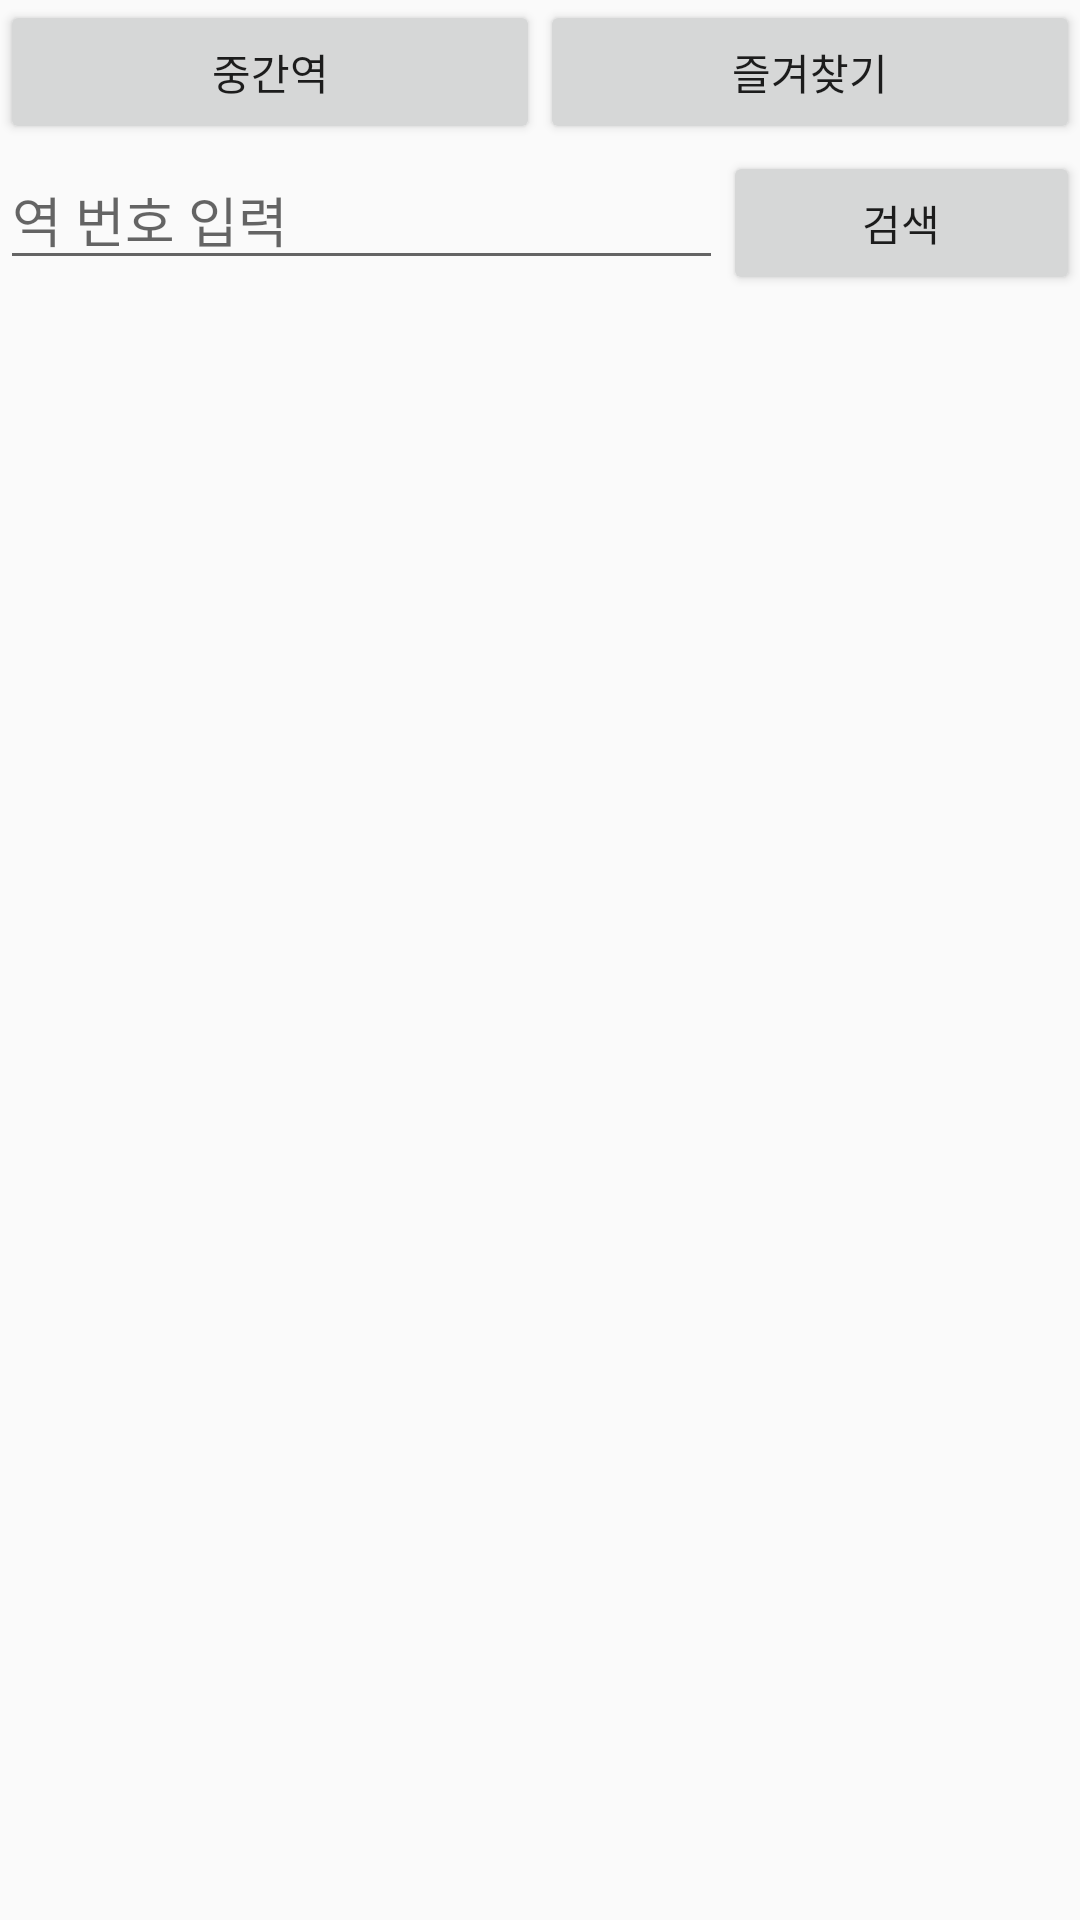

This screen was rendered from an Android layout file. Write that file and the resources it references.
<!-- AndroidManifest.xml: application theme AppTheme -->
<!-- res/layout/sub.xml -->
<?xml version="1.0" encoding="utf-8"?>
<LinearLayout xmlns:android="http://schemas.android.com/apk/res/android"
    xmlns:app="http://schemas.android.com/apk/res-auto"
    xmlns:tools="http://schemas.android.com/tools"
    android:layout_width="match_parent"
    android:layout_height="match_parent"
    android:orientation="vertical">

    <LinearLayout
        android:layout_width="match_parent"
        android:layout_height="50dp"
        android:orientation="horizontal">

        <Button
            android:id="@+id/middle"
            android:layout_width="wrap_content"
            android:layout_height="wrap_content"
            android:layout_weight="1"
            android:text="중간역" />

        <Button
            android:id="@+id/like"
            android:layout_width="wrap_content"
            android:layout_height="wrap_content"
            android:layout_weight="1"
            android:text="즐겨찾기" />
    </LinearLayout>

    <LinearLayout
        android:id="@+id/concon"
        android:layout_width="match_parent"
        android:layout_height="wrap_content"
        android:orientation="horizontal">

        <EditText
            android:id="@+id/UserText"
            android:layout_width="wrap_content"
            android:layout_height="wrap_content"
            android:layout_weight="1"
            android:ems="10"
            android:hint="역 번호 입력"
            android:inputType="textPersonName" />

        <Button
            android:id="@+id/search"
            android:layout_width="wrap_content"
            android:layout_height="wrap_content"
            android:layout_weight="1"
            android:text="검색" />
    </LinearLayout>

</LinearLayout>
<!-- resources referenced by this layout -->
<resources>
  <style name="AppTheme" parent="Theme.AppCompat.Light.DarkActionBar">
          
          <item name="colorPrimary">@color/colorPrimary</item>
          <item name="colorPrimaryDark">#808080</item>
          <item name="colorAccent">@color/colorAccent</item>
          <item name="windowNoTitle">true</item>
      </style>
  <!-- not gathered from this repository: default colours our renderer supplied (Android Studio template values) -->
  <color name="colorPrimary">#FF6200EE</color>
  <color name="colorAccent">#FF03DAC5</color>
</resources>
